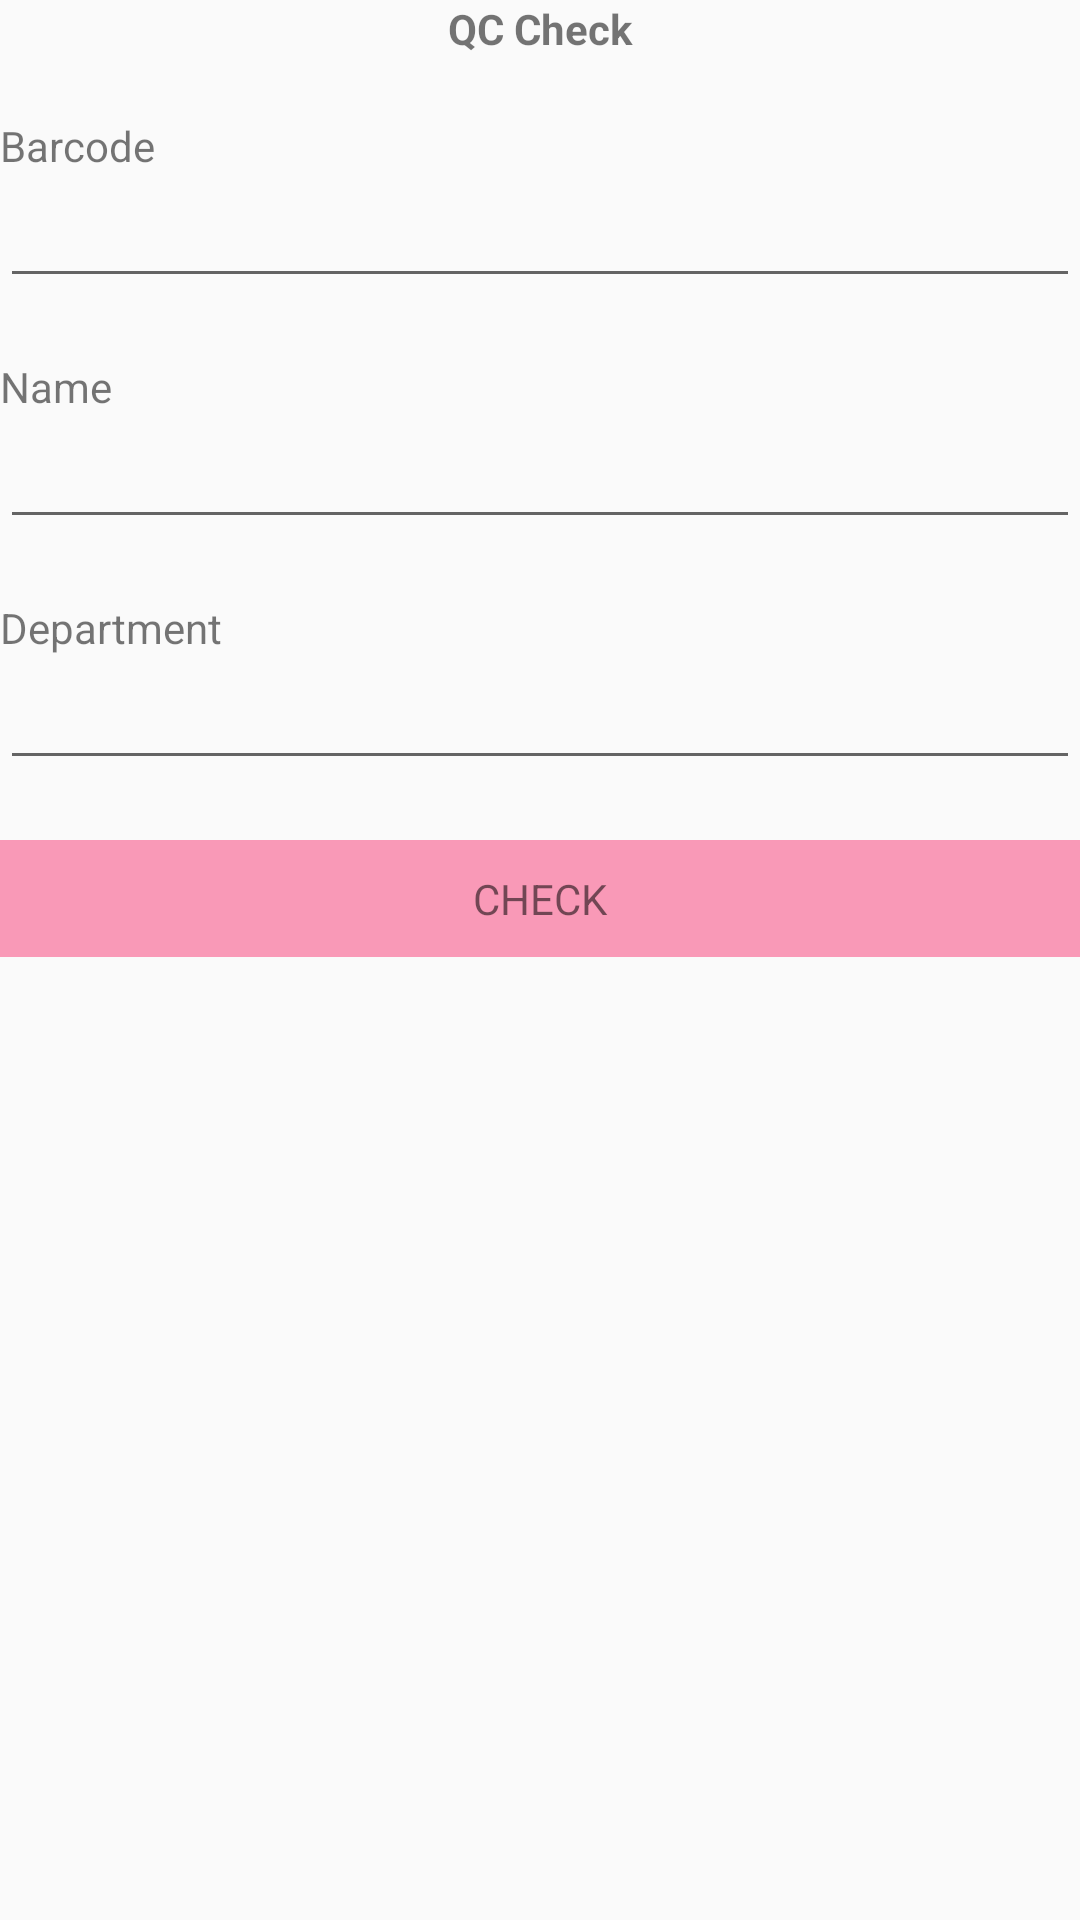

Write the Android layout XML for this screen, with the resource values it uses.
<!-- AndroidManifest.xml: application theme Theme.SJPQRCode -->
<!-- res/layout/activity_checker.xml -->
<?xml version="1.0" encoding="utf-8"?>
<androidx.constraintlayout.widget.ConstraintLayout xmlns:android="http://schemas.android.com/apk/res/android"
    android:layout_width="match_parent"
    android:layout_height="match_parent"
    android:layout_margin="30dp"
    xmlns:app="http://schemas.android.com/apk/res-auto">

    <TextView
        android:id="@+id/txt_title"
        android:layout_width="match_parent"
        android:layout_height="wrap_content"
        app:layout_constraintTop_toTopOf="parent"
        android:text="QC Check"
        android:gravity="center"
        android:textStyle="bold"/>

    <LinearLayout
        android:layout_width="match_parent"
        android:layout_height="wrap_content"
        app:layout_constraintTop_toBottomOf="@id/txt_title"
        android:orientation="vertical">

        <TextView
            android:layout_marginTop="20dp"
            android:layout_width="wrap_content"
            android:layout_height="wrap_content"
            android:text="Barcode"/>
        <EditText
            android:id="@+id/edt_barcode"
            android:layout_width="match_parent"
            android:layout_height="wrap_content"/>
        <TextView
            android:layout_marginTop="20dp"
            android:layout_width="wrap_content"
            android:layout_height="wrap_content"
            android:text="Name"/>
        <EditText
            android:id="@+id/edt_name"
            android:layout_width="match_parent"
            android:layout_height="wrap_content"/>
        <TextView
            android:layout_marginTop="20dp"
            android:layout_width="wrap_content"
            android:layout_height="wrap_content"
            android:text="Department"/>
        <EditText
            android:id="@+id/edt_dept"
            android:layout_width="match_parent"
            android:layout_height="wrap_content"/>

        <TextView
            android:id="@+id/btn_check"
            android:layout_marginTop="20dp"
            android:layout_width="match_parent"
            android:layout_height="wrap_content"
            android:padding="10dp"
            android:gravity="center"
            android:background="#F999B7"
            android:text="CHECK"/>
    </LinearLayout>

</androidx.constraintlayout.widget.ConstraintLayout>
<!-- resources referenced by this layout -->
<resources>
  <style name="Theme.SJPQRCode" parent="Theme.MaterialComponents.DayNight.NoActionBar.Bridge">
          
          <item name="colorPrimary">@color/purple_500</item>
          <item name="colorPrimaryVariant">@color/purple_700</item>
          <item name="colorOnPrimary">@color/white</item>
          
          <item name="colorSecondary">@color/teal_200</item>
          <item name="colorSecondaryVariant">@color/teal_700</item>
          <item name="colorOnSecondary">@color/black</item>
          
          <item name="android:statusBarColor" tools:targetApi="l">?attr/colorPrimaryVariant</item>
          
      </style>
  <!-- not gathered from this repository: default colours our renderer supplied (Android Studio template values) -->
  <color name="purple_500">#FF6200EE</color>
  <color name="purple_700">#FF3700B3</color>
  <color name="teal_200">#FF03DAC5</color>
  <color name="teal_700">#FF018786</color>
  <color name="black">#FF000000</color>
  <color name="white">#FFFFFFFF</color>
</resources>
